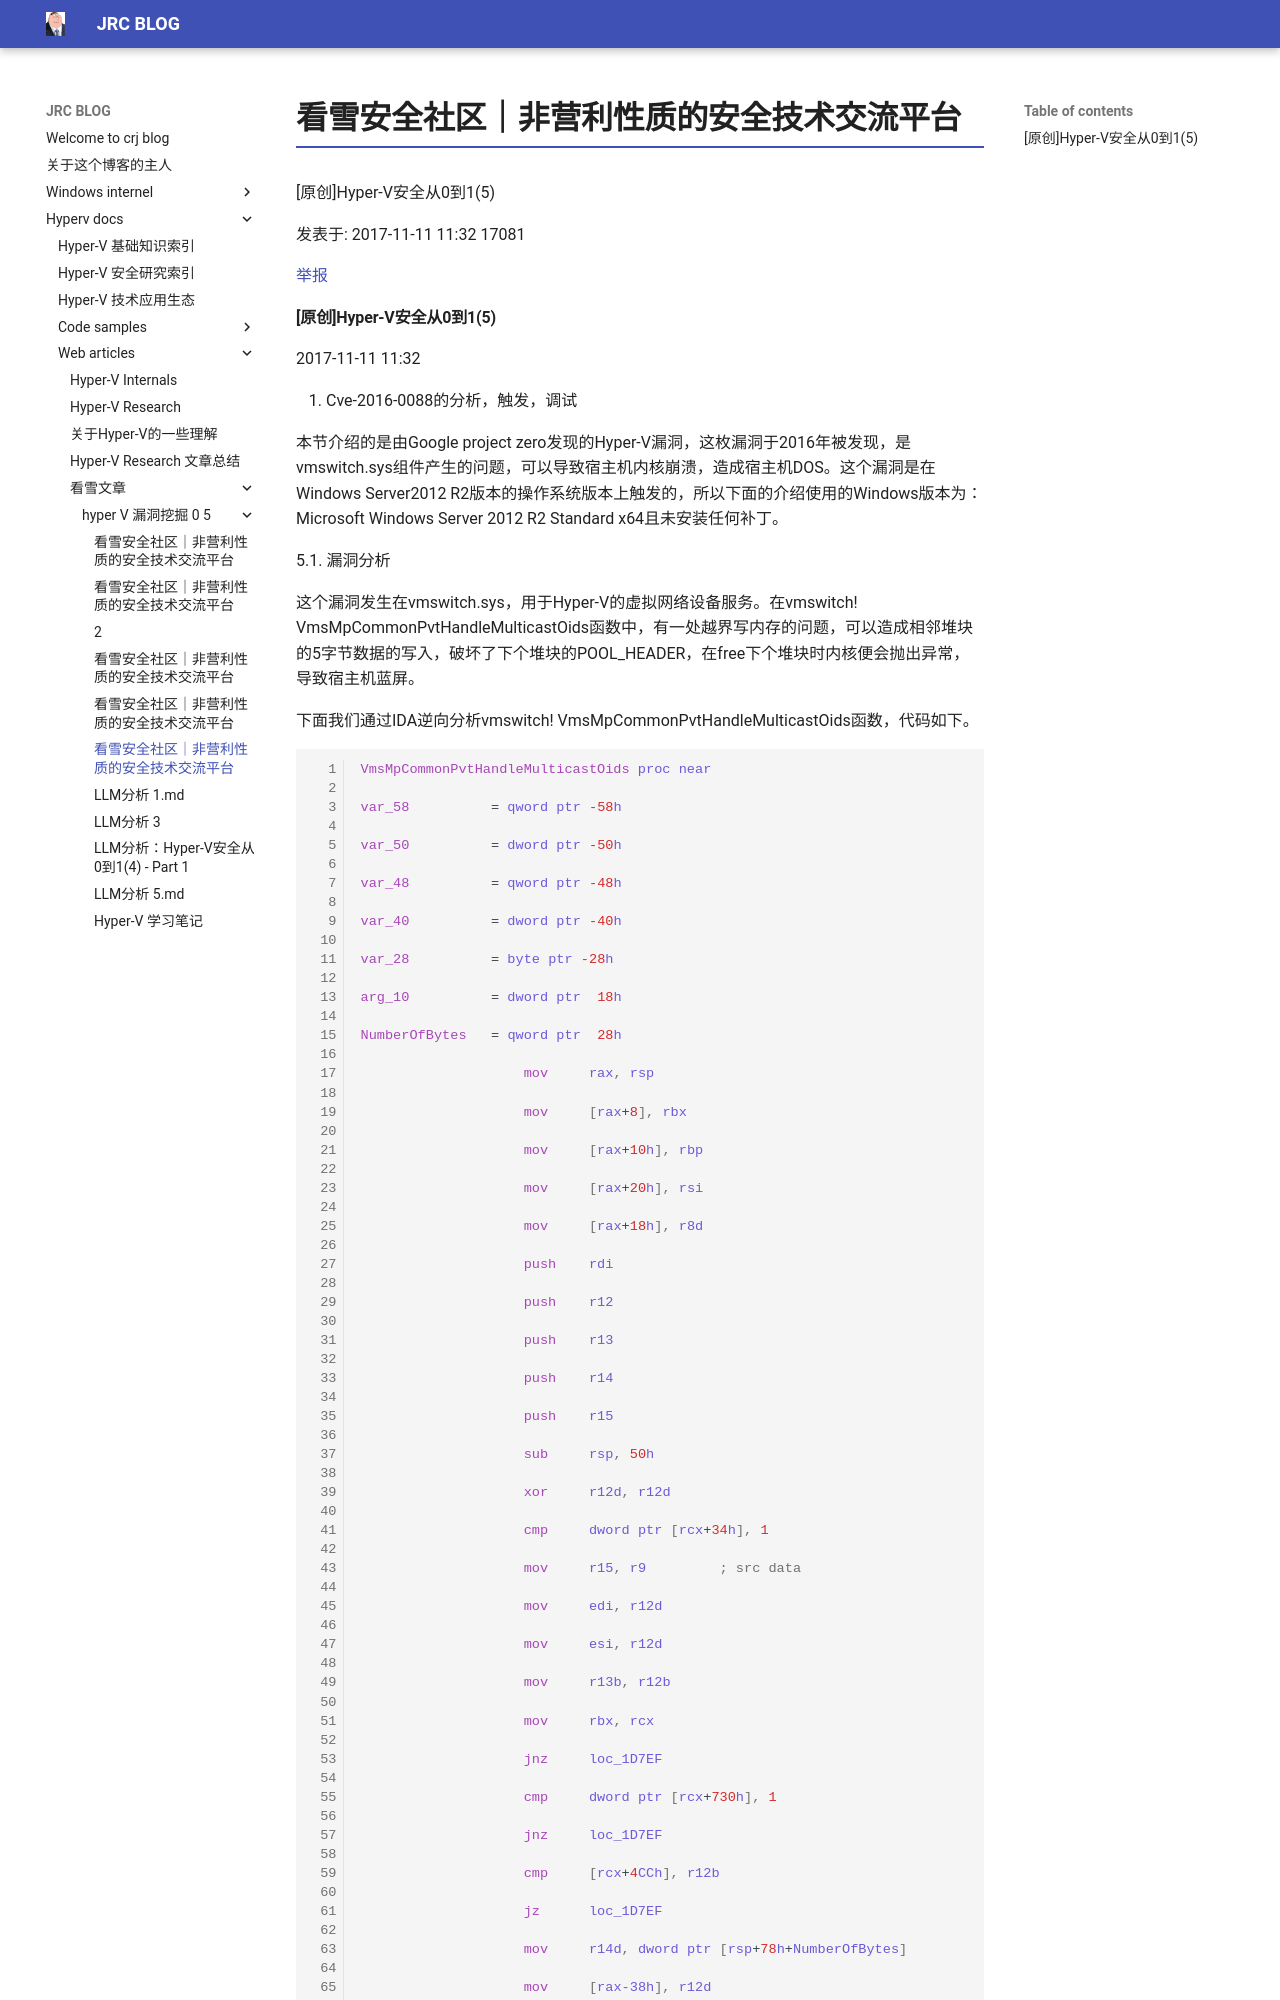

repository: crootkit/crootkit.github.io · page: hyperv docs/web articles/看雪文章/hyper-V 漏洞挖掘 0-5/5/index.html · generator: mkdocs

---
title: "看雪安全社区｜非营利性质的安全技术交流平台"
source: https://bbs.kanxue.com/thread-222692.htm
date: 2026-04-26
---

[原创]Hyper-V安全从0到1(5)

发表于: 2017-11-11 11:32   17081

[举报](javascript:void(0);)

#### [原创]Hyper-V安全从0到1(5)

2017-11-11 11:32 

5. Cve-2016-0088的分析，触发，调试

本节介绍的是由Google project zero发现的Hyper-V漏洞，这枚漏洞于2016年被发现，是vmswitch.sys组件产生的问题，可以导致宿主机内核崩溃，造成宿主机DOS。这个漏洞是在Windows Server2012 R2版本的操作系统版本上触发的，所以下面的介绍使用的Windows版本为：Microsoft Windows Server 2012 R2 Standard x64且未安装任何补丁。

5.1. 漏洞分析

这个漏洞发生在vmswitch.sys，用于Hyper-V的虚拟网络设备服务。在vmswitch! VmsMpCommonPvtHandleMulticastOids函数中，有一处越界写内存的问题，可以造成相邻堆块的5字节数据的写入，破坏了下个堆块的POOL_HEADER，在free下个堆块时内核便会抛出异常，导致宿主机蓝屏。

下面我们通过IDA逆向分析vmswitch! VmsMpCommonPvtHandleMulticastOids函数，代码如下。

```asm
VmsMpCommonPvtHandleMulticastOids proc near

var_58          = qword ptr -58h

var_50          = dword ptr -50h

var_48          = qword ptr -48h

var_40          = dword ptr -40h

var_28          = byte ptr -28h

arg_10          = dword ptr  18h

NumberOfBytes   = qword ptr  28h

                    mov     rax, rsp

                    mov     [rax+8], rbx

                    mov     [rax+10h], rbp

                    mov     [rax+20h], rsi

                    mov     [rax+18h], r8d

                    push    rdi

                    push    r12

                    push    r13

                    push    r14

                    push    r15

                    sub     rsp, 50h

                    xor     r12d, r12d

                    cmp     dword ptr [rcx+34h], 1

                    mov     r15, r9         ; src data

                    mov     edi, r12d

                    mov     esi, r12d

                    mov     r13b, r12b

                    mov     rbx, rcx

                    jnz     loc_1D7EF

                    cmp     dword ptr [rcx+730h], 1

                    jnz     loc_1D7EF

                    cmp     [rcx+4CCh], r12b

                    jz      loc_1D7EF

                    mov     r14d, dword ptr [rsp+78h+NumberOfBytes]

                    mov     [rax-38h], r12d

                    lea     r8d, [r12+1]

                    mov     [rax-40h], r14d

                    mov     [rax-48h], r9

                    mov     r9d, edx

                    xor     edx, edx

                    mov     [rax-50h], r12d

                    call    VmsEptCreateNicOidRequest

                    mov     rsi, rax
